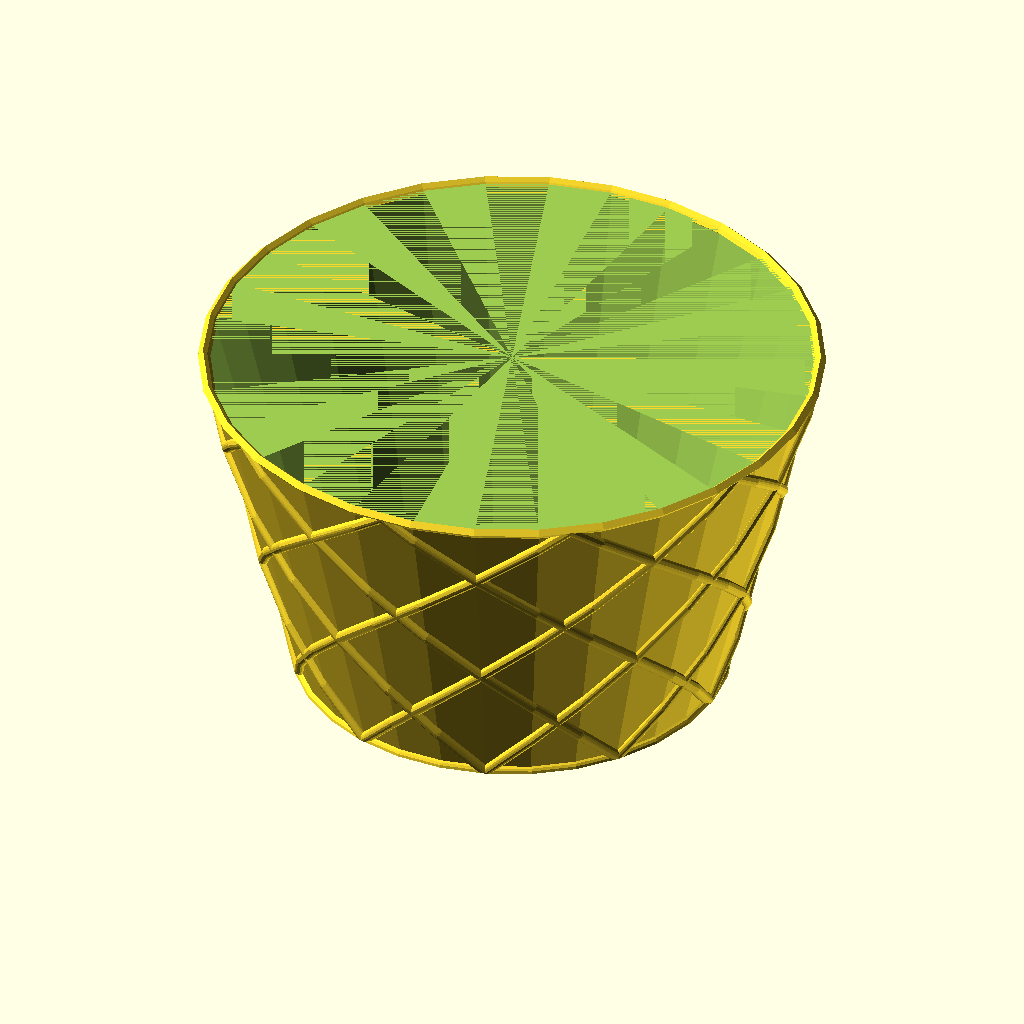
Cell 1 — every parameter at its default value.
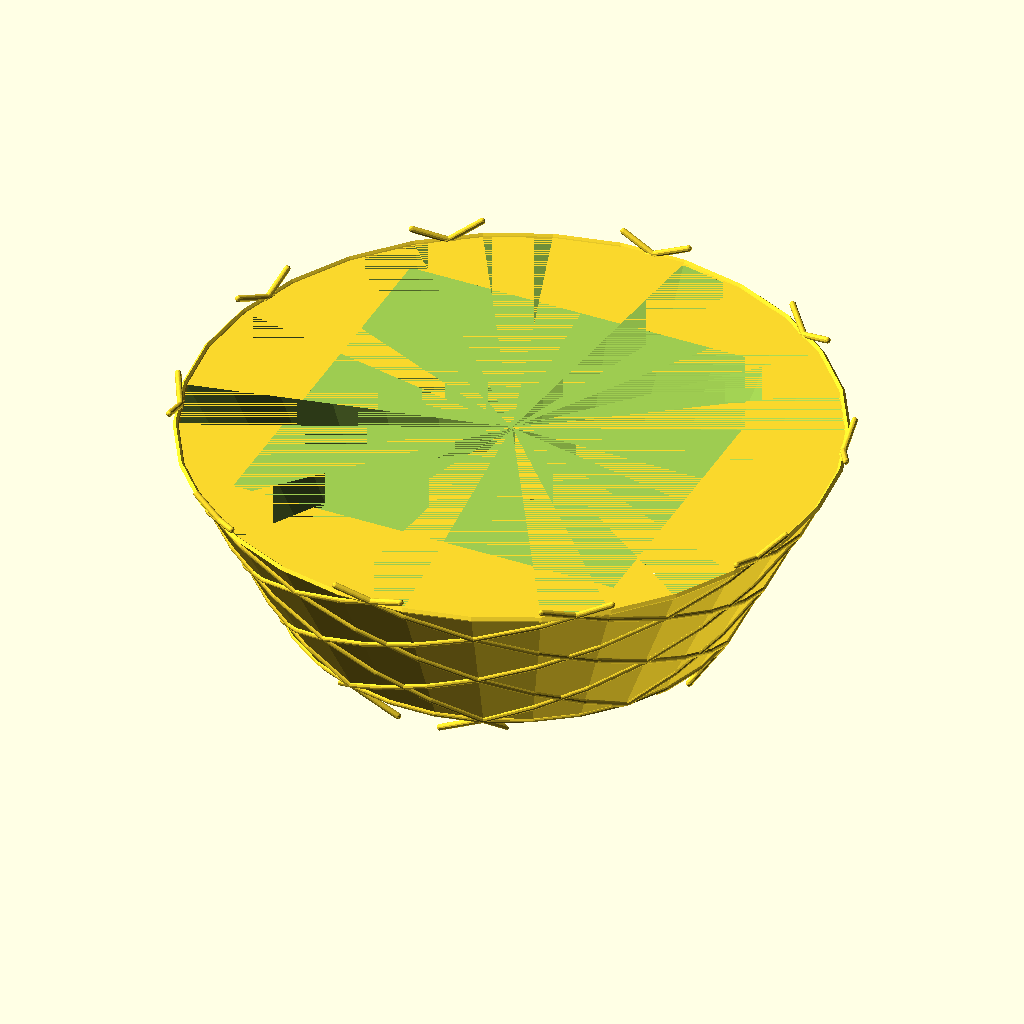
Cell 2: the same model with pot_top_r = 400.
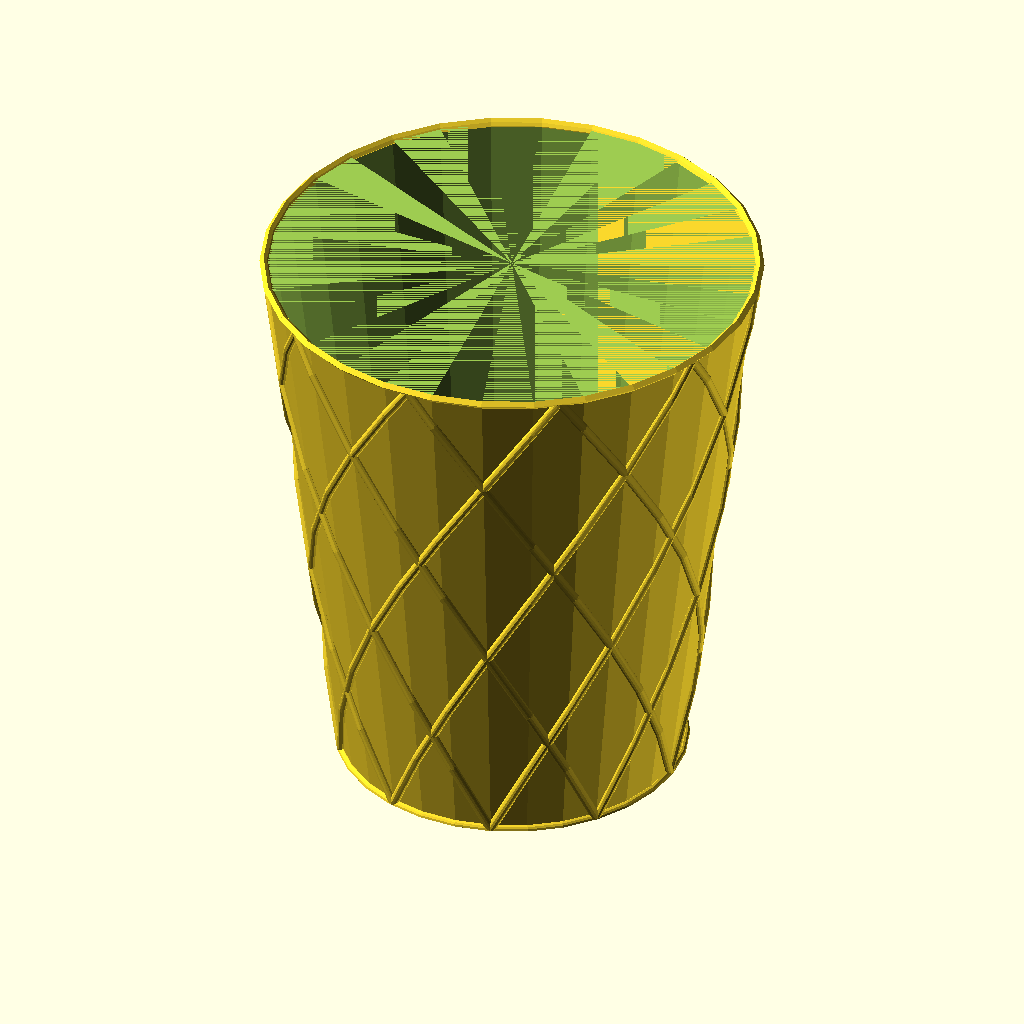
Cell 3: the same model with pot_h = 460.
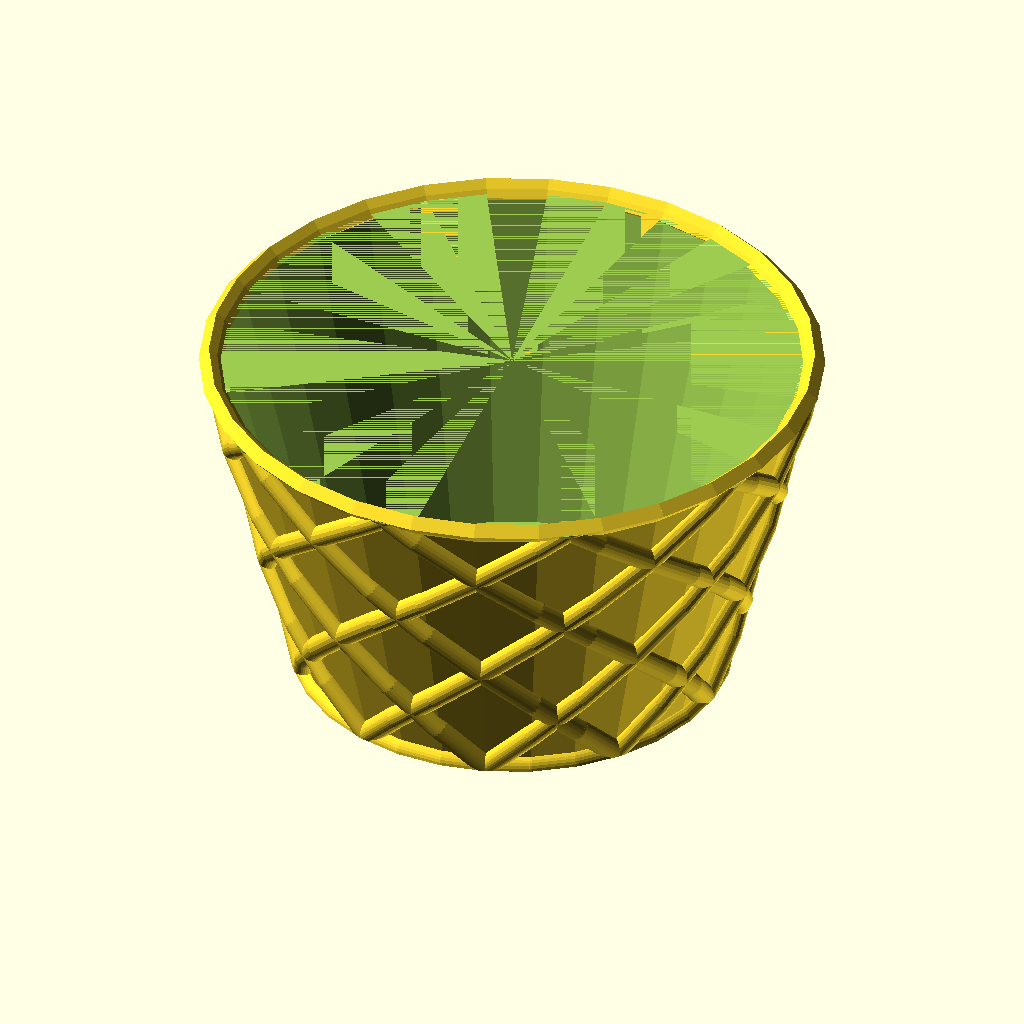
Cell 4 — wall_thickness set to 3.2, the other parameters unchanged.
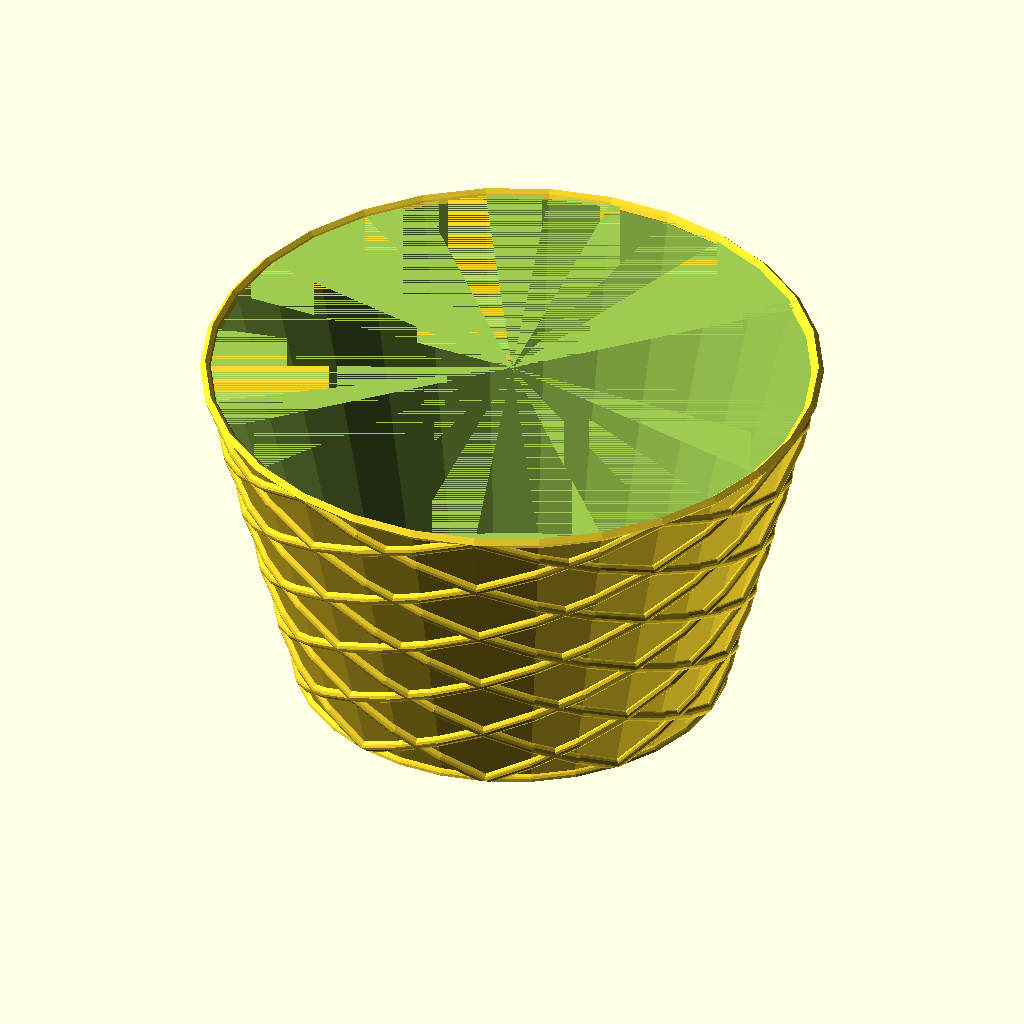
Cell 5 — revs set to 0.5, the other parameters unchanged.
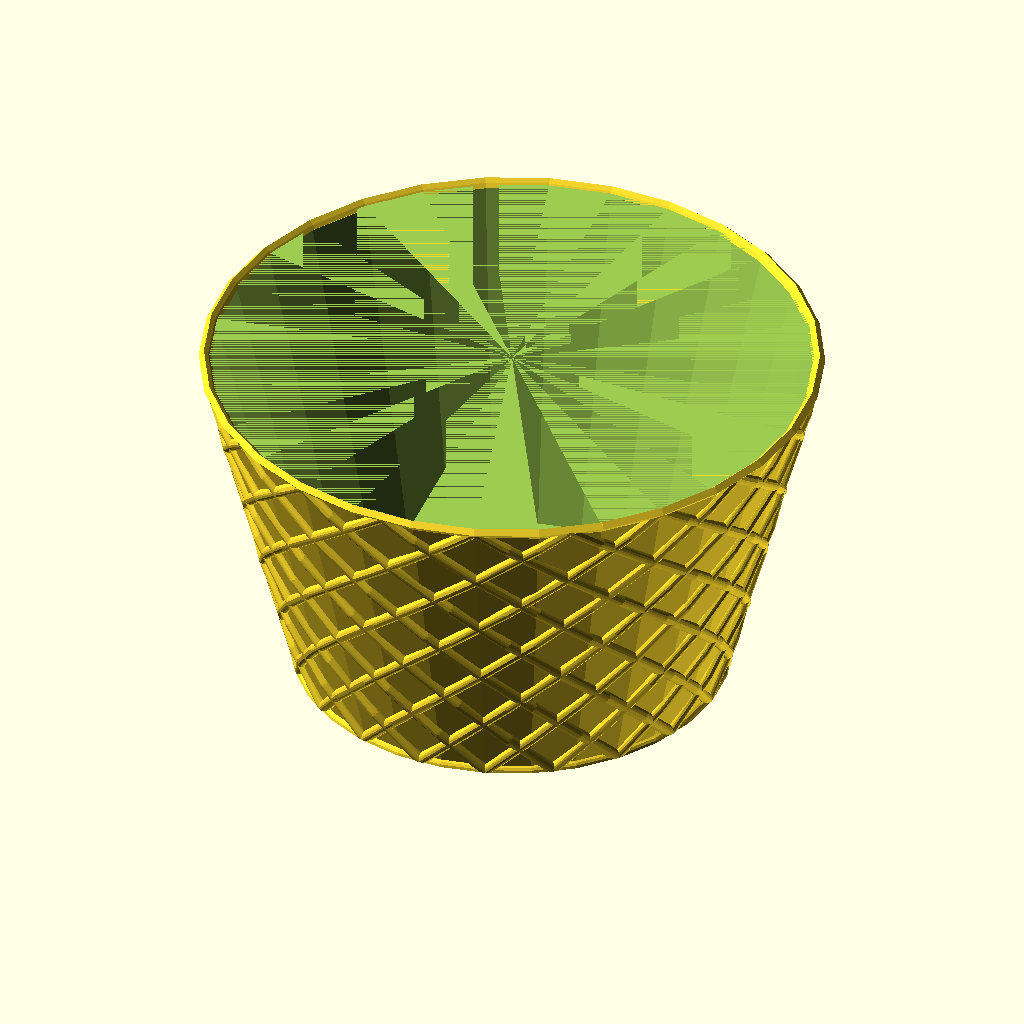
Cell 6: the same model with num_helices = 20.
The same orthographic view direction (rotation 55°, 0°, 25°; colour scheme Cornfield) for every cell, with the view re-fitted per cell, so scale and position can differ between cells.
Source of the model, pot.scad:
req_volume=3.1416*127*127*203.2; // pi * r^2 * h

pot_top_r=200;
pr2=pot_top_r;
pot_bottom_r=(pot_top_r*7)/10;
pr1=pot_bottom_r;
pot_h=230;
wall_thickness=1.6;
inside_scale=(pot_h-wall_thickness)/pot_h;

revs=0.25; // Number of helix revolutions
num_helices=10;

module pot_outer() {
    cylinder(r2=pot_top_r, r1=pot_bottom_r, h=pot_h);
}

module pot_inner() {
    scale([inside_scale,inside_scale,inside_scale]) pot_outer();
}

helix_size=wall_thickness*2.5;
res=30; // Resolution of helix
module pot_helix() {
    // pr2 = upper radius
    // t = time, from 0 to revs (discrete)
    // res = resolution (res # points per 1 t)
    // pot_h = height of pot
    // Calc 3 below to make helix
    
    for (t=[-1:(revs*res)]) {
        helix_x1=cos(360*(t/res))*( (((t/res)/revs)*(pr2-pr1))+pr1 );
        helix_y1=sin(360*(t/res))*( (((t/res)/revs)*(pr2-pr1))+pr1 );
        helix_z1=pot_h*((t/res)/revs);
        
        helix_x2=cos(360*((t+1)/res))*( ((((t+1)/res)/revs)*(pr2-pr1))+pr1 );
        helix_y2=sin(360*((t+1)/res))*( ((((t+1)/res)/revs)*(pr2-pr1))+pr1 );
        helix_z2=pot_h*(((t+1)/res)/revs);
        
        hull() {
            translate([helix_x1,helix_y1,helix_z1])
                sphere(helix_size);
            translate([helix_x2,helix_y2,helix_z2])
                sphere(helix_size);
        }
    }
}

module pot_helices() {
    for (i=[0:num_helices]) {
        rotate(360*(i/num_helices))
        pot_helix();
    }
}

cleanup_cube_size=500;
module cleanup_cubes() {
    translate([0,0,pot_h+cleanup_cube_size/2])
    cube(cleanup_cube_size, center=true);
    translate([0,0,-cleanup_cube_size/2])
    cube(cleanup_cube_size, center=true);
}

module pot_with_helices() {
    difference() {
        union() {
            pot_outer();
            pot_helices();
            scale([-1,1,1])
            pot_helices();
            pot_rim_lower();
        }
        translate([0,0,pot_h-inside_scale*pot_h])
        pot_inner();
    }
}

num_drain_holes = 10;
drain_hole_r = 12;
drain_hole_center_dist = pot_bottom_r*6/10;
drain_hole_h=wall_thickness;
module drain_holes(cyl_scale=1) {
    for (i=[0:num_drain_holes]) {
        hole_x=drain_hole_center_dist*cos(360*(i/num_drain_holes));
        hole_y=drain_hole_center_dist*sin(360*(i/num_drain_holes));

        translate([hole_x,hole_y,0])
        scale([cyl_scale,cyl_scale,cyl_scale])
        cylinder(r=drain_hole_r, h=drain_hole_h);
    }
}

rim_res = 30;
rim_multiplier=1.2;
rim_height_mod=-0.7;
module pot_rim_upper() {
    for (i=[0:rim_res-1]) {
        x1=pr2*cos(360*(i/rim_res));
        y1=pr2*sin(360*(i/rim_res));
        x2=pr2*cos(360*((i+1)/rim_res));
        y2=pr2*sin(360*((i+1)/rim_res));
        
        hull() {
        translate([x1, y1, pot_h+rim_height_mod])
        rotate([45,45,360*(i/rim_res)])
        cube(helix_size*rim_multiplier, center=true);
        translate([x2, y2, pot_h+rim_height_mod])
        rotate([45,45,360*((i+1)/rim_res)])
        cube(helix_size*rim_multiplier, center=true);
        }
    }
}

module pot_rim_lower() {
    for (i=[0:rim_res-1]) {
        x1=pr1*cos(360*(i/rim_res));
        y1=pr1*sin(360*(i/rim_res));
        x2=pr1*cos(360*((i+1)/rim_res));
        y2=pr1*sin(360*((i+1)/rim_res));
        
        hull() {
        translate([x1, y1, 0])
        sphere(helix_size);
        translate([x2, y2, 0])
        sphere(helix_size);
        }
    }
}

module pot_final() {
    union() {
    difference() {
        pot_with_helices();
        cleanup_cubes();
        drain_holes();
    }
    pot_rim_upper();
    }
}

collector_wall_dist = 10;
collector_h = 25;
collector_wall_thick=8;
module water_collector_outside() {
    cylinder(r2=(1+collector_h/pot_h)*pot_bottom_r+collector_wall_dist+collector_wall_thick, r1=pot_bottom_r+collector_wall_dist+collector_wall_thick, h=collector_h);
}

collector_in_scale = (pot_h-collector_wall_thick)/pot_h;
module water_collector_inside() {
    scale([collector_in_scale, collector_in_scale, collector_in_scale])
    water_collector_outside();
}

stilt_height = 8;
module water_collector_stilts() {
    rotate(360/num_drain_holes/2)
    scale([1,1,stilt_height/drain_hole_h])
    drain_holes(0.7);
}

module water_collector() {
    union() {
    difference() {
        water_collector_outside();
        translate([0,0,collector_h-collector_in_scale*collector_h])
        water_collector_inside();
    }
    water_collector_stilts();
    }
}

//translate([0,0,stilt_height])
pot_final();
//water_collector();
Parameter table extracted from the source (name, type, default, range or options):
pot_top_r: number, default 200
pot_h: number, default 230
wall_thickness: number, default 1.6
revs: number, default 0.25
num_helices: number, default 10
